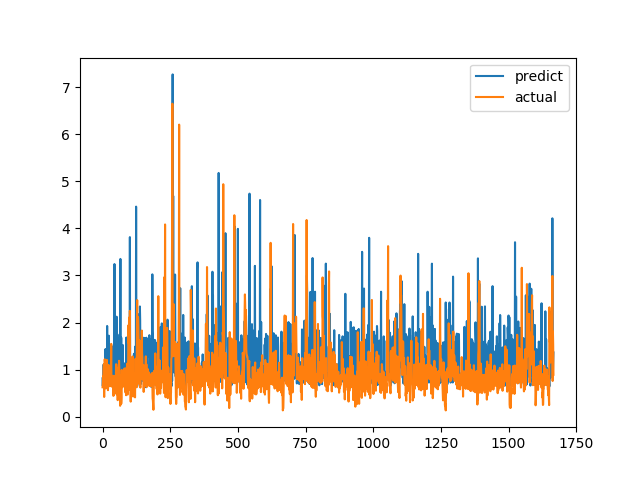

The file beside this chart, header and first rows:
predict, actual
0.8143, 0.6238
0.6512, 0.6915
0.8268, 0.8558
0.7623, 0.7094
1.107, 1.015
0.7655, 1.116
0.6867, 0.4183
0.9461, 1.002
0.7085, 1.219
0.8077, 1.143
1.184, 0.6528
1.438, 0.6747
0.884, 0.601
0.8529, 0.6695
0.7085, 0.6538
0.8778, 0.7814
0.6459, 1.206
1.927, 0.8469
0.8526, 0.8286
0.738, 0.6482
0.7142, 0.5624
0.7576, 0.7183
1.515, 1.1
1.721, 0.9542
0.7818, 0.729
1.122, 0.6694
0.7031, 0.8631
1.022, 0.6465
0.6954, 0.8223
0.7437, 0.9236
0.8293, 0.8301
1.509, 1.067
0.8559, 1.546
1.261, 0.6827
0.8613, 0.6386
0.8561, 0.6464
1.493, 0.6881
0.8135, 0.7274
0.7295, 0.65
0.6669, 0.8694
0.769, 0.4409
0.7359, 0.4519
0.7727, 0.7575
0.7699, 0.4952
3.243, 0.6851
0.8482, 0.7244
0.8468, 0.8654
1.691, 0.74
0.7617, 0.8071
0.7895, 0.8204
0.7512, 1.114
1.582, 1.109
2.123, 0.4751
2.105, 1.039
0.898, 0.9458
1.749, 0.7878
0.7418, 0.3505
0.8989, 0.9368
0.7682, 0.9868
0.6641, 0.647
... 1,607 more rows
